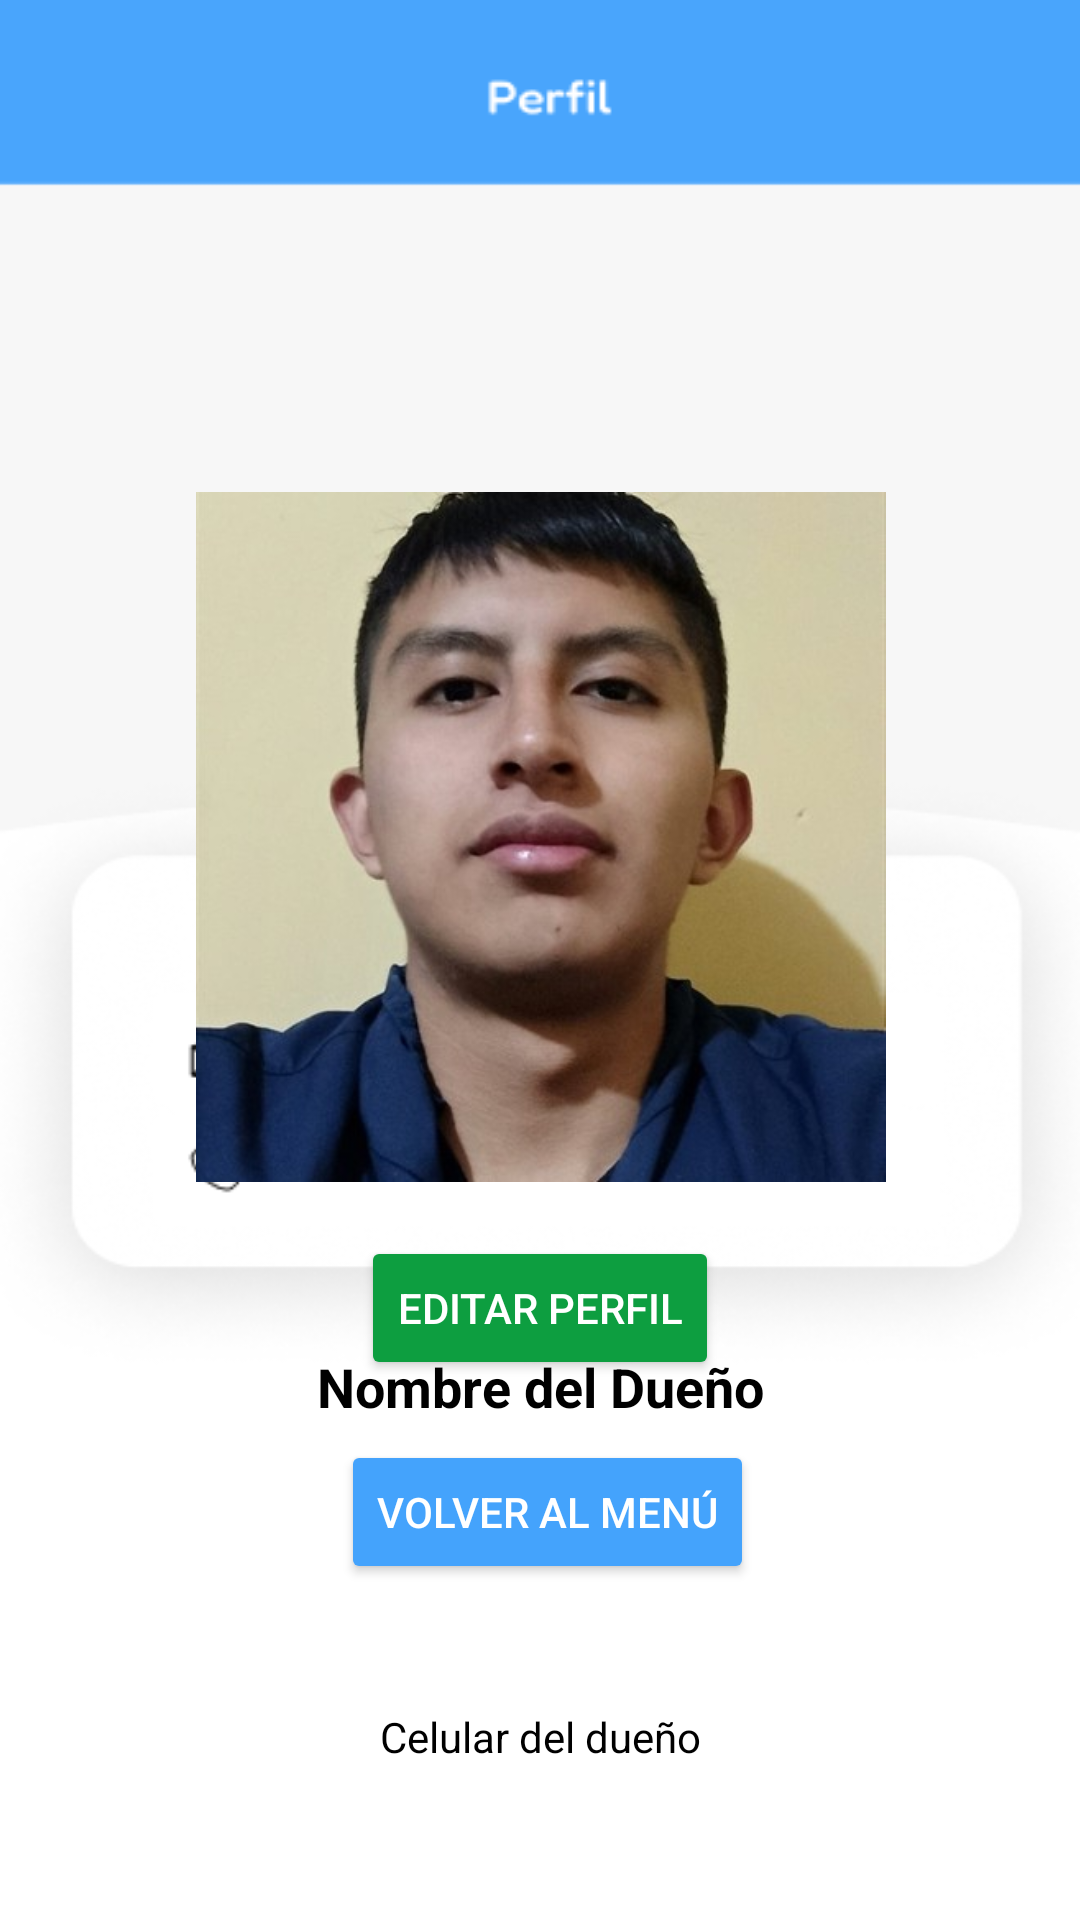

This screen was rendered from an Android layout file. Write that file and the resources it references.
<!-- AndroidManifest.xml: application theme Theme.Dogemotionsmobile -->
<!-- res/layout/activity_perfil_dueno.xml -->
<?xml version="1.0" encoding="utf-8"?>
<androidx.constraintlayout.widget.ConstraintLayout xmlns:android="http://schemas.android.com/apk/res/android"
    xmlns:app="http://schemas.android.com/apk/res-auto"
    xmlns:tools="http://schemas.android.com/tools"
    android:id="@+id/main"
    android:layout_width="match_parent"
    android:layout_height="match_parent"
    android:background="@drawable/fondo_perfil"
    tools:context=".PerfilDueno">

    

    

    <ImageView
        android:id="@+id/iv_perfil_dueno"
        android:layout_width="277dp"
        android:layout_height="230dp"
        android:layout_centerHorizontal="true"
        android:layout_marginTop="164dp"
        android:contentDescription="Foto del dueño"
        android:src="@drawable/perfil_dueno"
        app:layout_constraintEnd_toEndOf="parent"
        app:layout_constraintStart_toStartOf="parent"
        app:layout_constraintTop_toTopOf="parent" />

    

    

    

    

    <TextView
        android:id="@+id/tv_nombre_dueno"
        android:layout_width="wrap_content"
        android:layout_height="wrap_content"
        android:layout_marginTop="56dp"
        android:text="Nombre del Dueño"
        android:textColor="@android:color/black"
        android:textSize="18sp"
        android:textStyle="bold"
        app:layout_constraintEnd_toEndOf="parent"
        app:layout_constraintStart_toStartOf="parent"
        app:layout_constraintTop_toBottomOf="@id/iv_perfil_dueno" />

    <TextView
        android:id="@+id/tv_correo_dueno"
        android:layout_width="wrap_content"
        android:layout_height="wrap_content"
        android:layout_marginTop="32dp"
        android:text="Correo del dueño"
        android:textColor="@android:color/black"
        android:textSize="14sp"
        app:layout_constraintEnd_toEndOf="parent"
        app:layout_constraintHorizontal_bias="0.496"
        app:layout_constraintStart_toStartOf="parent"
        app:layout_constraintTop_toBottomOf="@id/tv_nombre_dueno" />

    <TextView
        android:id="@+id/tv_celular_dueno"
        android:layout_width="wrap_content"
        android:layout_height="wrap_content"
        android:layout_marginTop="44dp"
        android:text="Celular del dueño"
        android:textColor="@android:color/black"
        android:textSize="14sp"
        app:layout_constraintEnd_toEndOf="parent"
        app:layout_constraintStart_toStartOf="parent"
        app:layout_constraintTop_toBottomOf="@id/tv_correo_dueno" />

    <Button
        android:id="@+id/btn_editar_perfil"
        android:layout_width="wrap_content"
        android:layout_height="wrap_content"
        android:layout_marginBottom="20dp"
        android:backgroundTint="@color/green"
        android:text="Editar Perfil"
        android:textColor="@android:color/white"
        app:layout_constraintBottom_toTopOf="@id/btn_volver_menu"
        app:layout_constraintEnd_toEndOf="parent"
        app:layout_constraintStart_toStartOf="parent" />

    <Button
        android:id="@+id/btn_volver_menu"
        android:layout_width="wrap_content"
        android:layout_height="wrap_content"
        android:layout_marginBottom="112dp"
        android:backgroundTint="@color/skyblue"
        android:text="Volver al Menú"
        android:textColor="@android:color/white"
        app:layout_constraintBottom_toBottomOf="parent"
        app:layout_constraintEnd_toEndOf="parent"
        app:layout_constraintHorizontal_bias="0.511"
        app:layout_constraintStart_toStartOf="parent" />

</androidx.constraintlayout.widget.ConstraintLayout>
<!-- resources referenced by this layout -->
<resources>
  <color name="green">#0D9E40</color>
  <color name="skyblue">#44A3FC</color>
  <!-- drawable fondo_perfil: png bitmap (drawable, 30406 bytes) -->
  <!-- drawable perfil_dueno: jpeg bitmap (drawable, 31355 bytes) -->
  <style name="Theme.Dogemotionsmobile" parent="Base.Theme.Dogemotionsmobile" />
  <style name="Base.Theme.Dogemotionsmobile" parent="Theme.Material3.DayNight.NoActionBar">
          
          
      </style>
</resources>
